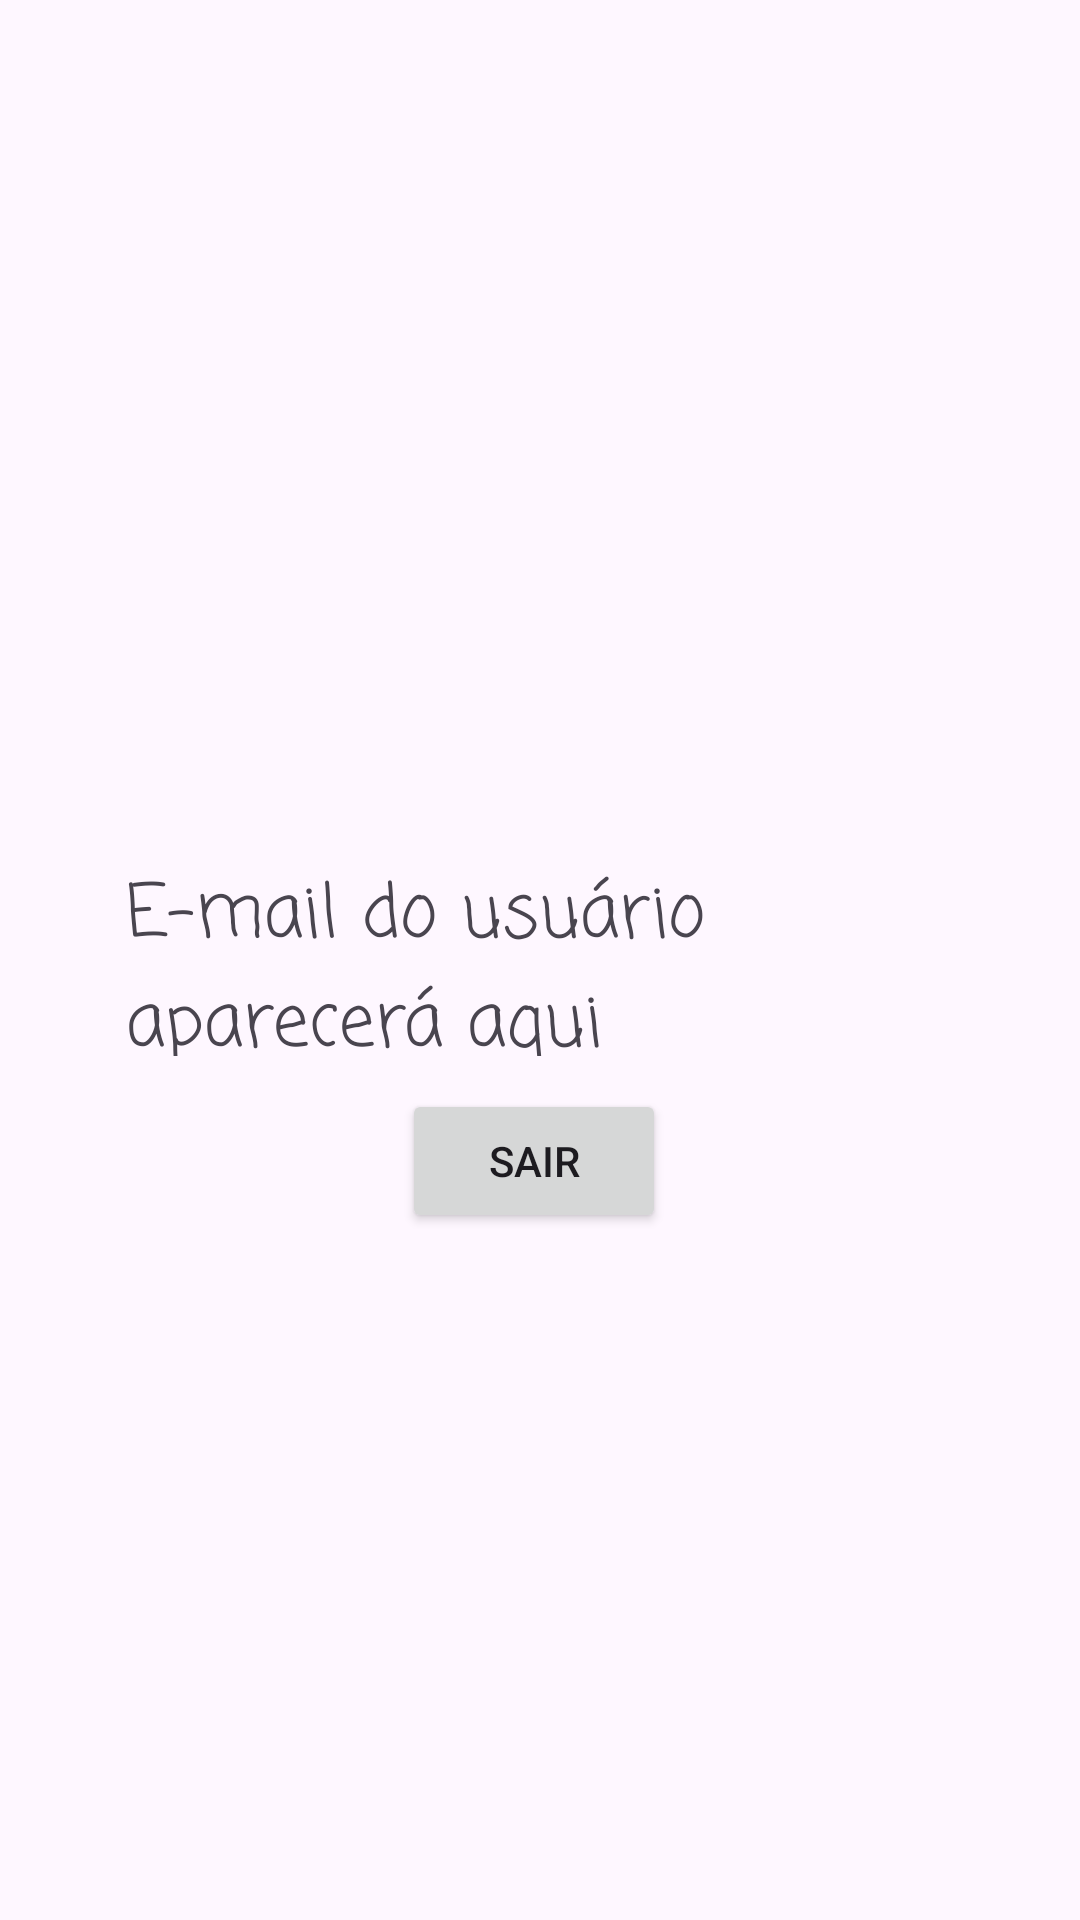

The Android layout XML behind this screen, and the referenced resources:
<!-- AndroidManifest.xml: application theme Theme.App_Cadastro_login -->
<!-- res/layout/activity_main.xml -->
<?xml version="1.0" encoding="utf-8"?>
<androidx.constraintlayout.widget.ConstraintLayout xmlns:android="http://schemas.android.com/apk/res/android"
    xmlns:app="http://schemas.android.com/apk/res-auto"
    xmlns:tools="http://schemas.android.com/tools"
    android:id="@+id/main"
    android:layout_width="match_parent"
    android:layout_height="match_parent"
    tools:context=".MainActivity">

    <TextView
        android:id="@+id/txtEmailLogado"
        android:layout_width="276dp"
        android:layout_height="65dp"
        android:layout_marginTop="341dp"
        android:layout_marginBottom="11dp"
        android:fontFamily="casual"
        android:text="E-mail do usuário aparecerá aqui"
        android:textSize="24sp"
        app:layout_constraintBottom_toTopOf="@+id/btnSair"
        app:layout_constraintEnd_toEndOf="parent"
        app:layout_constraintStart_toStartOf="parent"
        app:layout_constraintTop_toTopOf="parent" />

    <Button
        android:id="@+id/btnSair"
        android:layout_width="wrap_content"
        android:layout_height="wrap_content"
        android:layout_marginStart="92dp"
        android:layout_marginBottom="283dp"
        android:text="Sair"
        app:layout_constraintBottom_toBottomOf="parent"
        app:layout_constraintStart_toStartOf="@+id/txtEmailLogado"
        app:layout_constraintTop_toBottomOf="@+id/txtEmailLogado" />
</androidx.constraintlayout.widget.ConstraintLayout>
<!-- resources referenced by this layout -->
<resources>
  <style name="Theme.App_Cadastro_login" parent="Base.Theme.App_Cadastro_login" />
  <style name="Base.Theme.App_Cadastro_login" parent="Theme.Material3.DayNight.NoActionBar">
          
          
      </style>
</resources>
